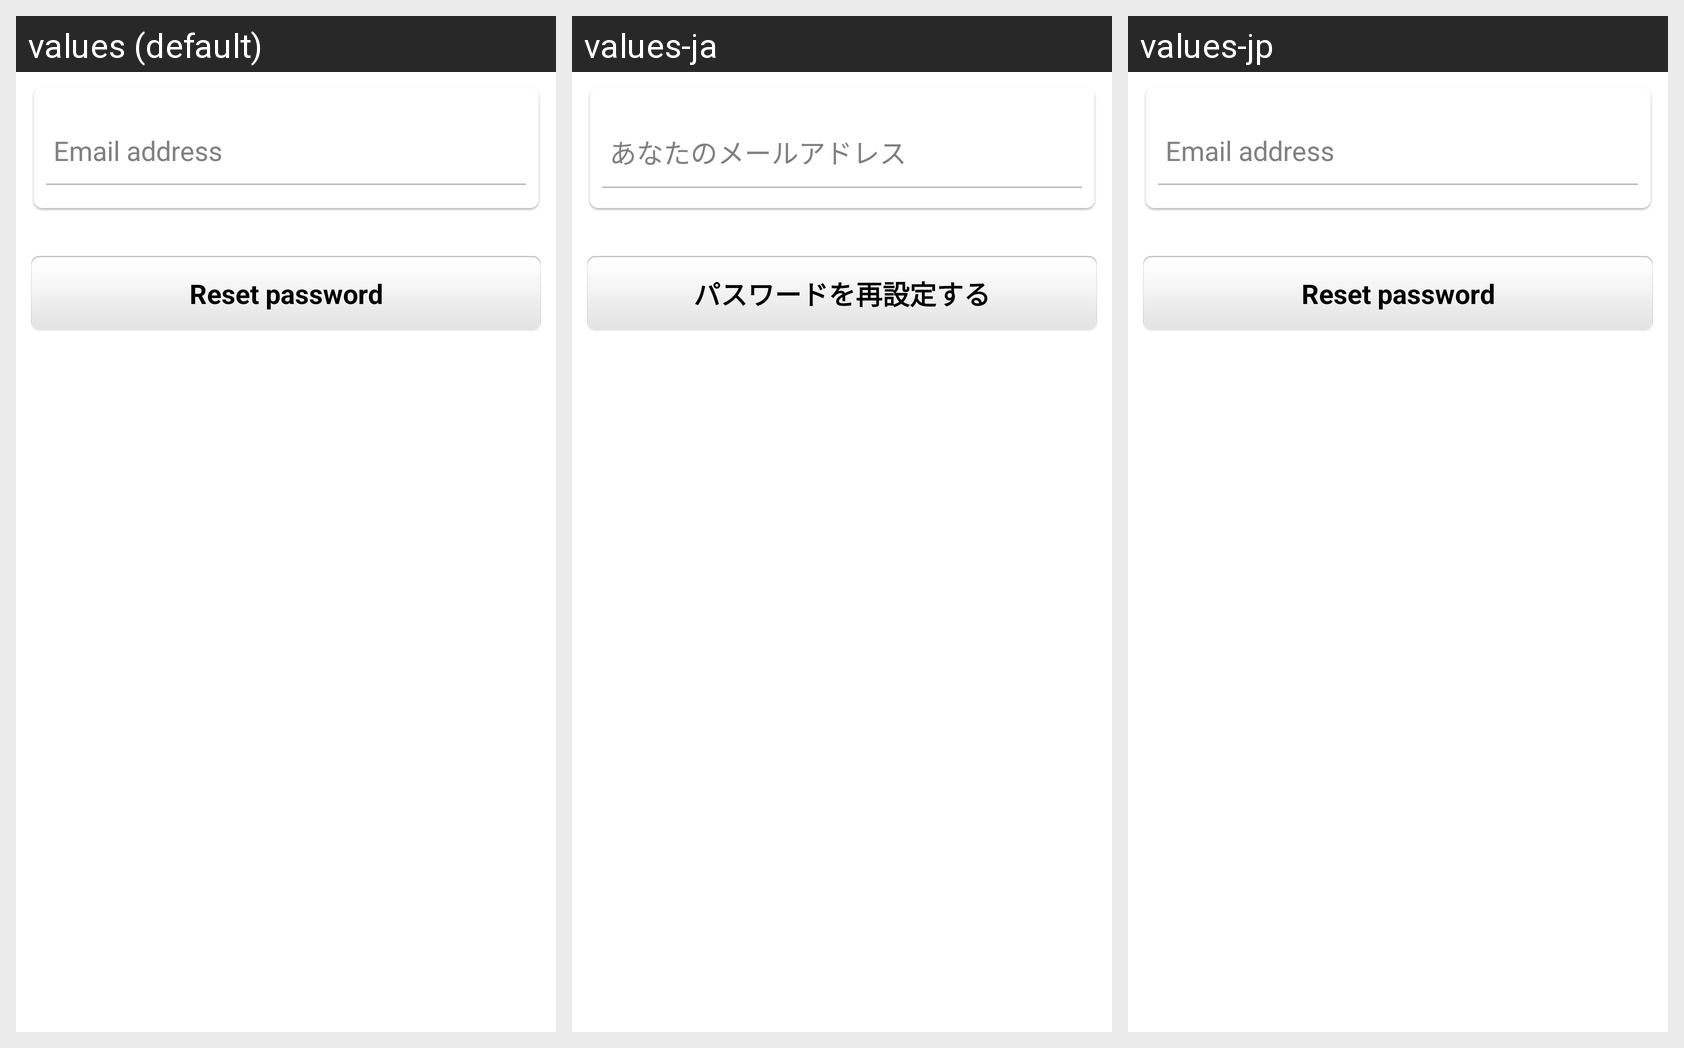

For this localized Android screen grid, give each drawn string resource with its value in every locale shown.
Android screen res/layout/page_fragment_forgot_password.xml rendered under 3 locales, left to right: values (default), values-ja, values-jp. Device: Nexus 5 (rendered at 1080×1920; each locale shown at half size, 540×960, under a caption strip naming it); theme android:Theme.NoTitleBar.
Strings drawn on this screen, with the default value and each locale's value (text and hints the layout hard-codes, and strings that could not be matched under every locale, appear in the picture but are not listed):

forgot_mailaddress
  values: Email address
  values-ja: あなたのメールアドレス
  values-jp: Email address  [not translated; the default value is used]

forgot_submit
  values: Reset password
  values-ja: パスワードを再設定する
  values-jp: Reset password  [not translated; the default value is used]
